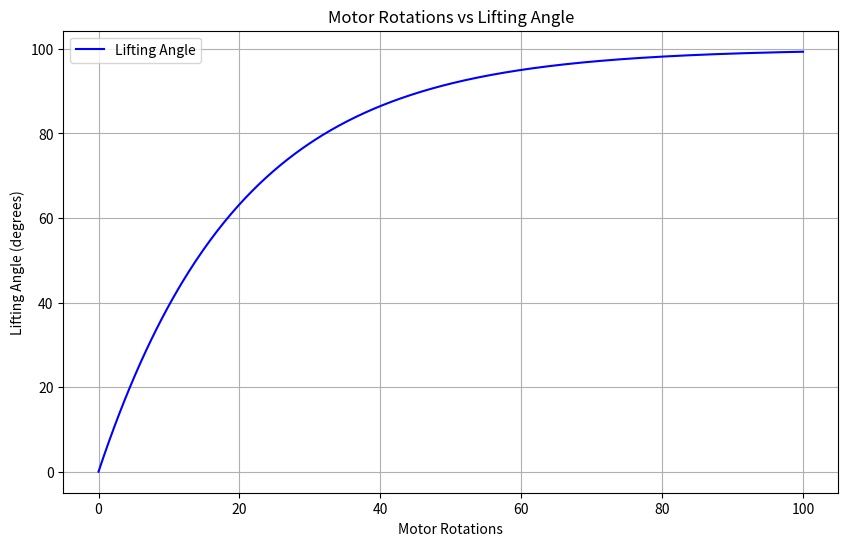

Source code (Python):
import matplotlib.pyplot as plt
import numpy as np
import math

# 가상의 링크 구조에 따른 각도 변화 모델링
def calculate_lifting_angle(motor_rotation):
    # 초기 급격한 변화 후 완만해지는 비선형 함수 모델링
    rt = 100 * (1 - np.exp(-0.05 * motor_rotation))
    return rt
    # norm_x = (motor_rotation - 0) / (100 - 0)
    # return 100 * 1 * math.log(norm_x * (math.e - 1) + 1)

# 모터 회전수 범위
motor_rotations = np.linspace(0, 100, 400)

# 각도 계산
lifting_angles = calculate_lifting_angle(motor_rotations)

# 그래프 그리기
plt.figure(figsize=(10, 6))
plt.plot(motor_rotations, lifting_angles, label='Lifting Angle', color='b')
plt.title('Motor Rotations vs Lifting Angle')
plt.xlabel('Motor Rotations')
plt.ylabel('Lifting Angle (degrees)')
plt.legend()
plt.grid(True)
plt.show()
